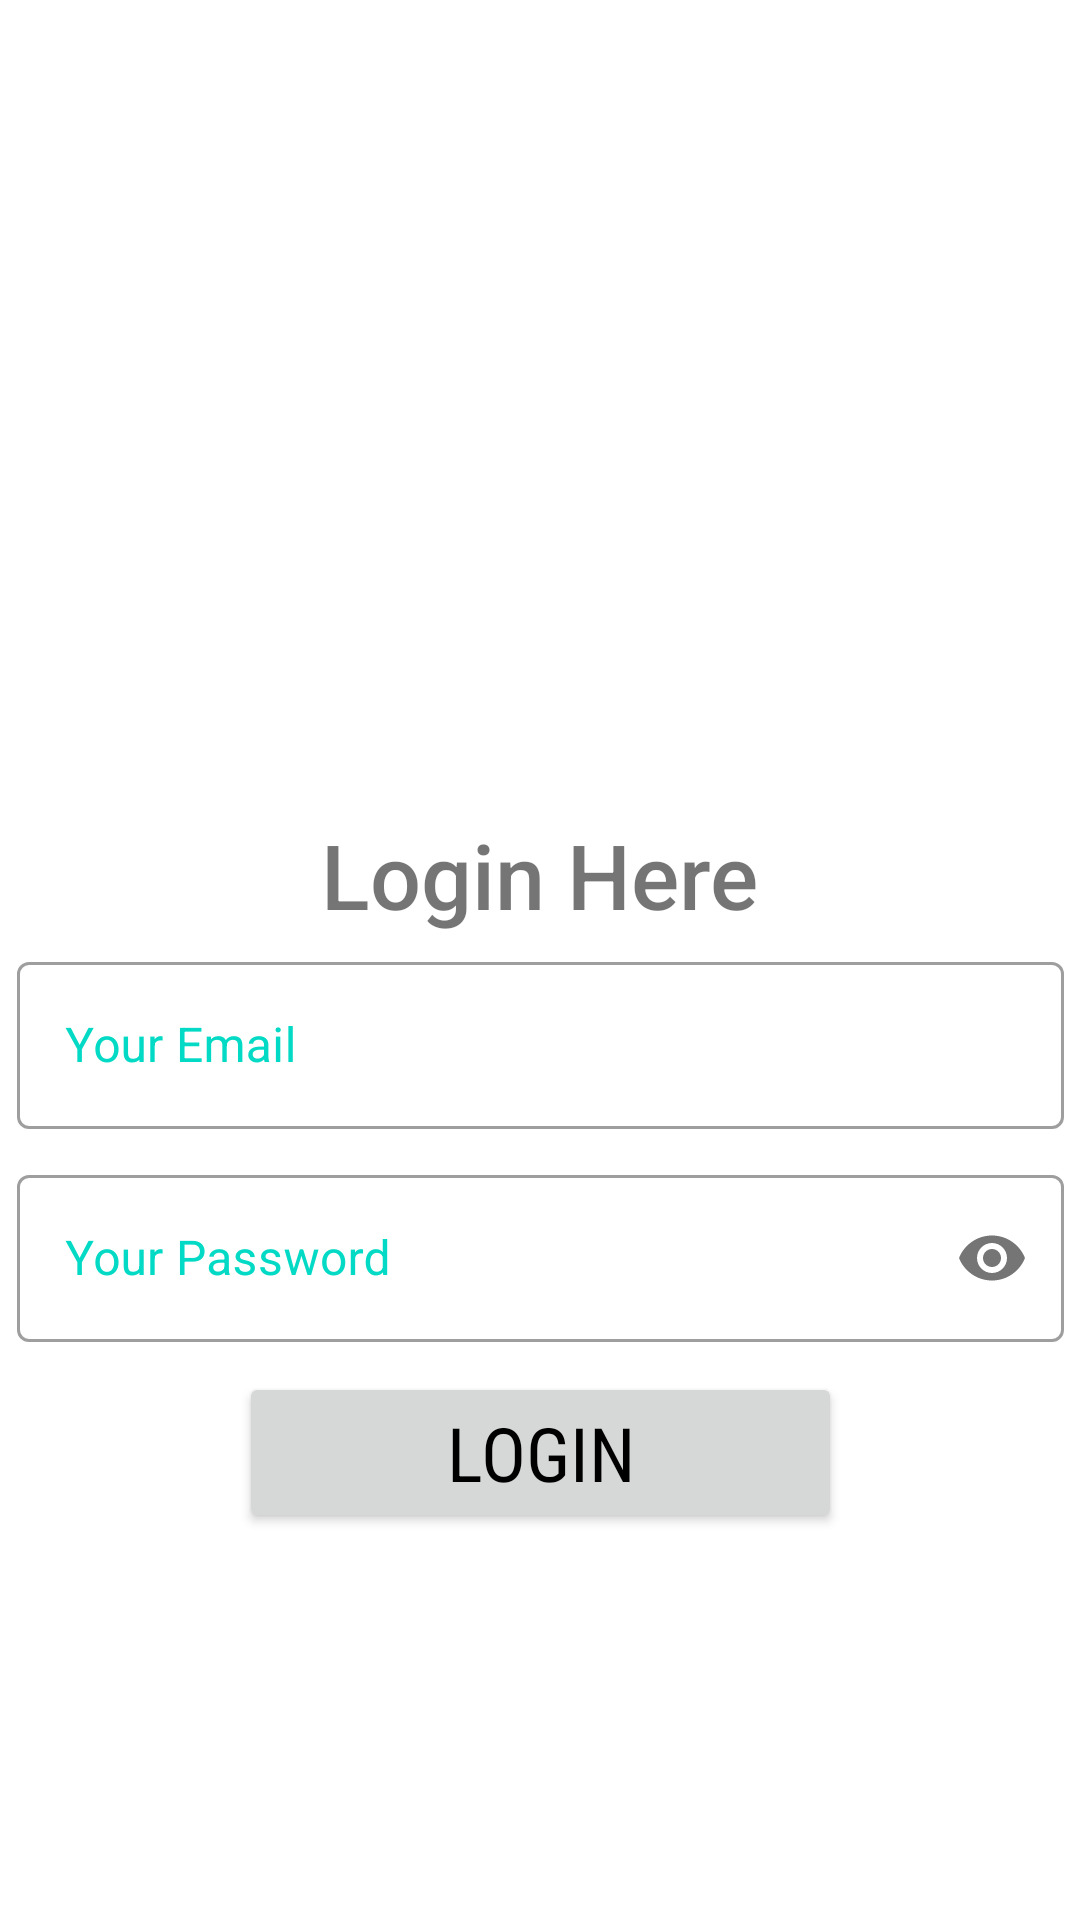

This screen was rendered from an Android layout file. Write that file and the resources it references.
<!-- AndroidManifest.xml: application theme Theme.Ak -->
<!-- res/layout/activity_logine.xml -->
<androidx.constraintlayout.widget.ConstraintLayout xmlns:android="http://schemas.android.com/apk/res/android"
    xmlns:app="http://schemas.android.com/apk/res-auto"
    xmlns:tools="http://schemas.android.com/tools"
    android:layout_width="match_parent"
    android:layout_height="match_parent"
    android:background="@drawable/bg"
    >

    <ImageView
        android:id="@+id/imageView"
        android:layout_width="200dp"
        android:layout_height="200dp"
        app:layout_constraintBottom_toBottomOf="parent"
        app:layout_constraintEnd_toEndOf="parent"
        app:layout_constraintHorizontal_bias="0.497"
        app:layout_constraintStart_toStartOf="parent"
        app:layout_constraintTop_toTopOf="parent"
        app:layout_constraintVertical_bias="0.06"
        app:srcCompat="@drawable/user" />

    <LinearLayout
        android:id="@+id/linearLayout"
        android:layout_width="349dp"
        android:layout_height="wrap_content"
        android:layout_marginTop="10dp"
        android:layout_marginBottom="10dp"
        android:orientation="vertical"
        app:layout_constraintBottom_toBottomOf="parent"
        app:layout_constraintEnd_toEndOf="parent"
        app:layout_constraintStart_toStartOf="parent"
        app:layout_constraintTop_toTopOf="parent"
        app:layout_constraintVertical_bias="0.737">

        <com.google.android.material.textfield.TextInputLayout
            android:id="@+id/email_login"
            style="@style/Widget.MaterialComponents.TextInputLayout.OutlinedBox"
            android:layout_width="match_parent"
            android:layout_height="wrap_content"
            android:hint="Your Email"
            android:textColorHint="@color/teal_200">

            <com.google.android.material.textfield.TextInputEditText
                android:layout_width="match_parent"
                android:layout_height="wrap_content"
                android:inputType="textEmailAddress" />
        </com.google.android.material.textfield.TextInputLayout>

        <com.google.android.material.textfield.TextInputLayout
            android:id="@+id/pwd_login"
            style="@style/Widget.MaterialComponents.TextInputLayout.OutlinedBox"
            android:layout_width="match_parent"
            android:layout_height="wrap_content"
            android:layout_marginTop="10dp"
            android:hint="Your Password"
            android:textColorHint="@color/teal_200"
            app:passwordToggleEnabled="true">

            <com.google.android.material.textfield.TextInputEditText
                android:layout_width="match_parent"
                android:layout_height="wrap_content"
                android:inputType="textPassword" />
        </com.google.android.material.textfield.TextInputLayout>

        <Button
            android:layout_width="201dp"
            android:layout_height="wrap_content"
            android:layout_gravity="center_horizontal"
            android:layout_marginTop="10dp"
            android:layout_marginBottom="10dp"
            android:fontFamily="sans-serif-condensed"
            android:onClick="signinhere"
            android:text="LOGIN"
            android:textColor="#000"
            android:textSize="25sp" />
    </LinearLayout>

    <TextView
        android:id="@+id/textView"
        android:layout_width="wrap_content"
        android:layout_height="53dp"
        android:fontFamily="sans-serif-medium"
        android:text="Login Here"
        android:textSize="30sp"
        app:layout_constraintBottom_toBottomOf="parent"
        app:layout_constraintEnd_toEndOf="parent"
        app:layout_constraintStart_toStartOf="parent"
        app:layout_constraintTop_toTopOf="parent"
        app:layout_constraintVertical_bias="0.462" />

    <ProgressBar
        android:id="@+id/progressBar3_login"
        style="?android:attr/progressBarStyle"
        android:layout_width="wrap_content"
        android:layout_height="wrap_content"
        android:visibility="invisible"
        app:layout_constraintBottom_toBottomOf="parent"
        app:layout_constraintEnd_toEndOf="parent"
        app:layout_constraintHorizontal_bias="0.498"
        app:layout_constraintStart_toStartOf="parent"
        app:layout_constraintTop_toTopOf="parent"
        app:layout_constraintVertical_bias="0.459" />
</androidx.constraintlayout.widget.ConstraintLayout>
<!-- resources referenced by this layout -->
<resources>
  <style name="Theme.Ak" parent="Theme.MaterialComponents.DayNight">
          
          <item name="colorPrimary">@color/purple_500</item>
          <item name="colorPrimaryVariant">@color/purple_700</item>
          <item name="colorOnPrimary">@color/white</item>
          
          <item name="colorSecondary">@color/teal_200</item>
          <item name="colorSecondaryVariant">@color/teal_700</item>
          <item name="colorOnSecondary">@color/black</item>
          
          <item name="android:statusBarColor">?attr/colorPrimaryVariant</item>
          
      </style>
  <!-- not gathered from this repository: default colours our renderer supplied (Android Studio template values) -->
  <color name="purple_500">#FF6200EE</color>
  <color name="purple_700">#FF3700B3</color>
  <color name="teal_200">#FF03DAC5</color>
  <color name="teal_700">#FF018786</color>
  <color name="black">#FF000000</color>
  <color name="white">#FFFFFFFF</color>
</resources>
